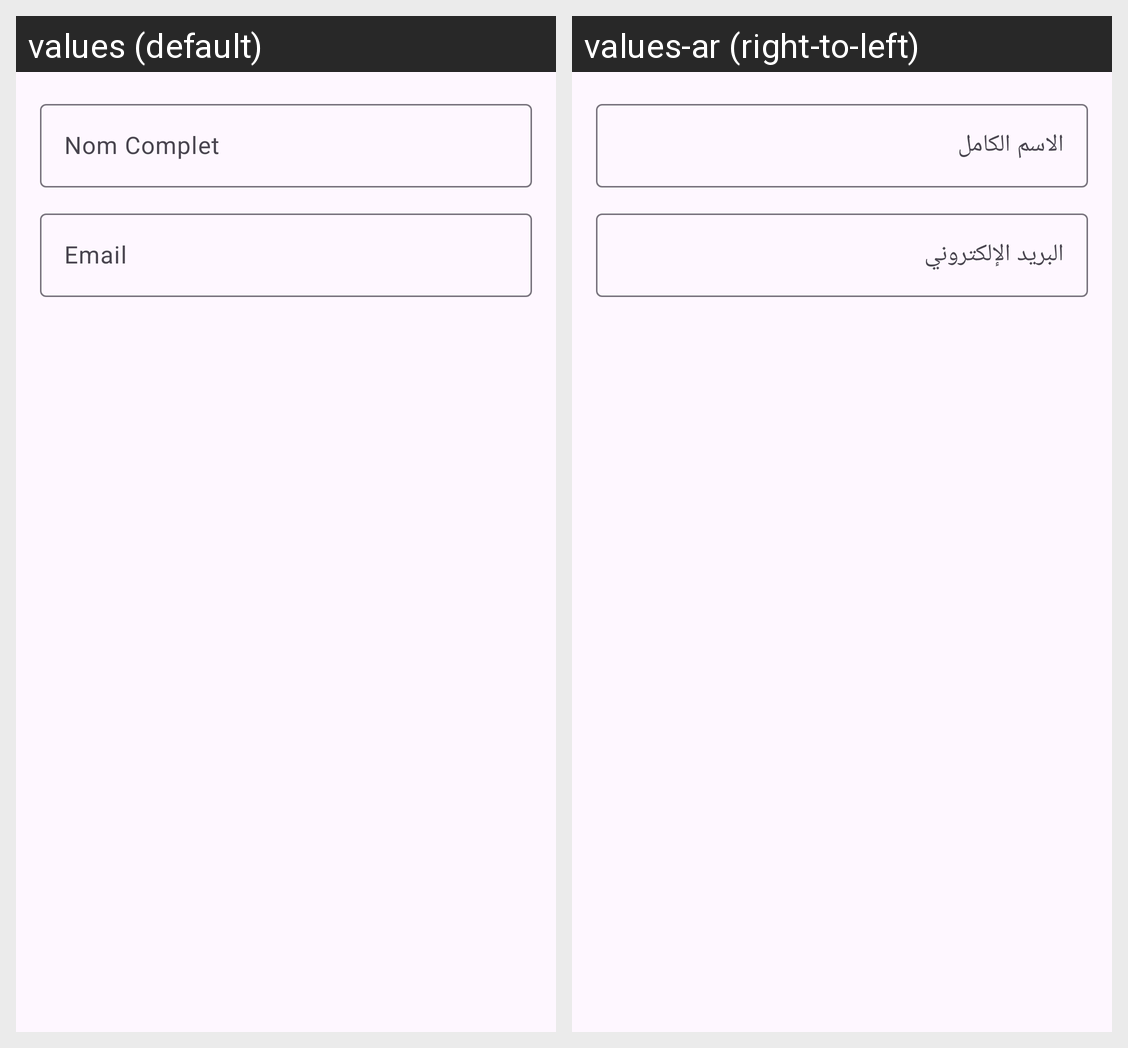

The Android screen above is rendered under two locales of the same app. Produce the string resources it draws, with the default and per-locale values.
Android screen res/layout/dialog_edit_user.xml rendered under 2 locales, left to right: values (default), values-ar (right-to-left). Device: Nexus 5 (rendered at 1080×1920; each locale shown at half size, 540×960, under a caption strip naming it); theme Theme.TaskManagment.
Strings drawn on this screen, with the default value and each locale's value (text and hints the layout hard-codes, and strings that could not be matched under every locale, appear in the picture but are not listed):

full_name
  values: Nom Complet
  values-ar: الاسم الكامل

email
  values: Email
  values-ar: البريد الإلكتروني
